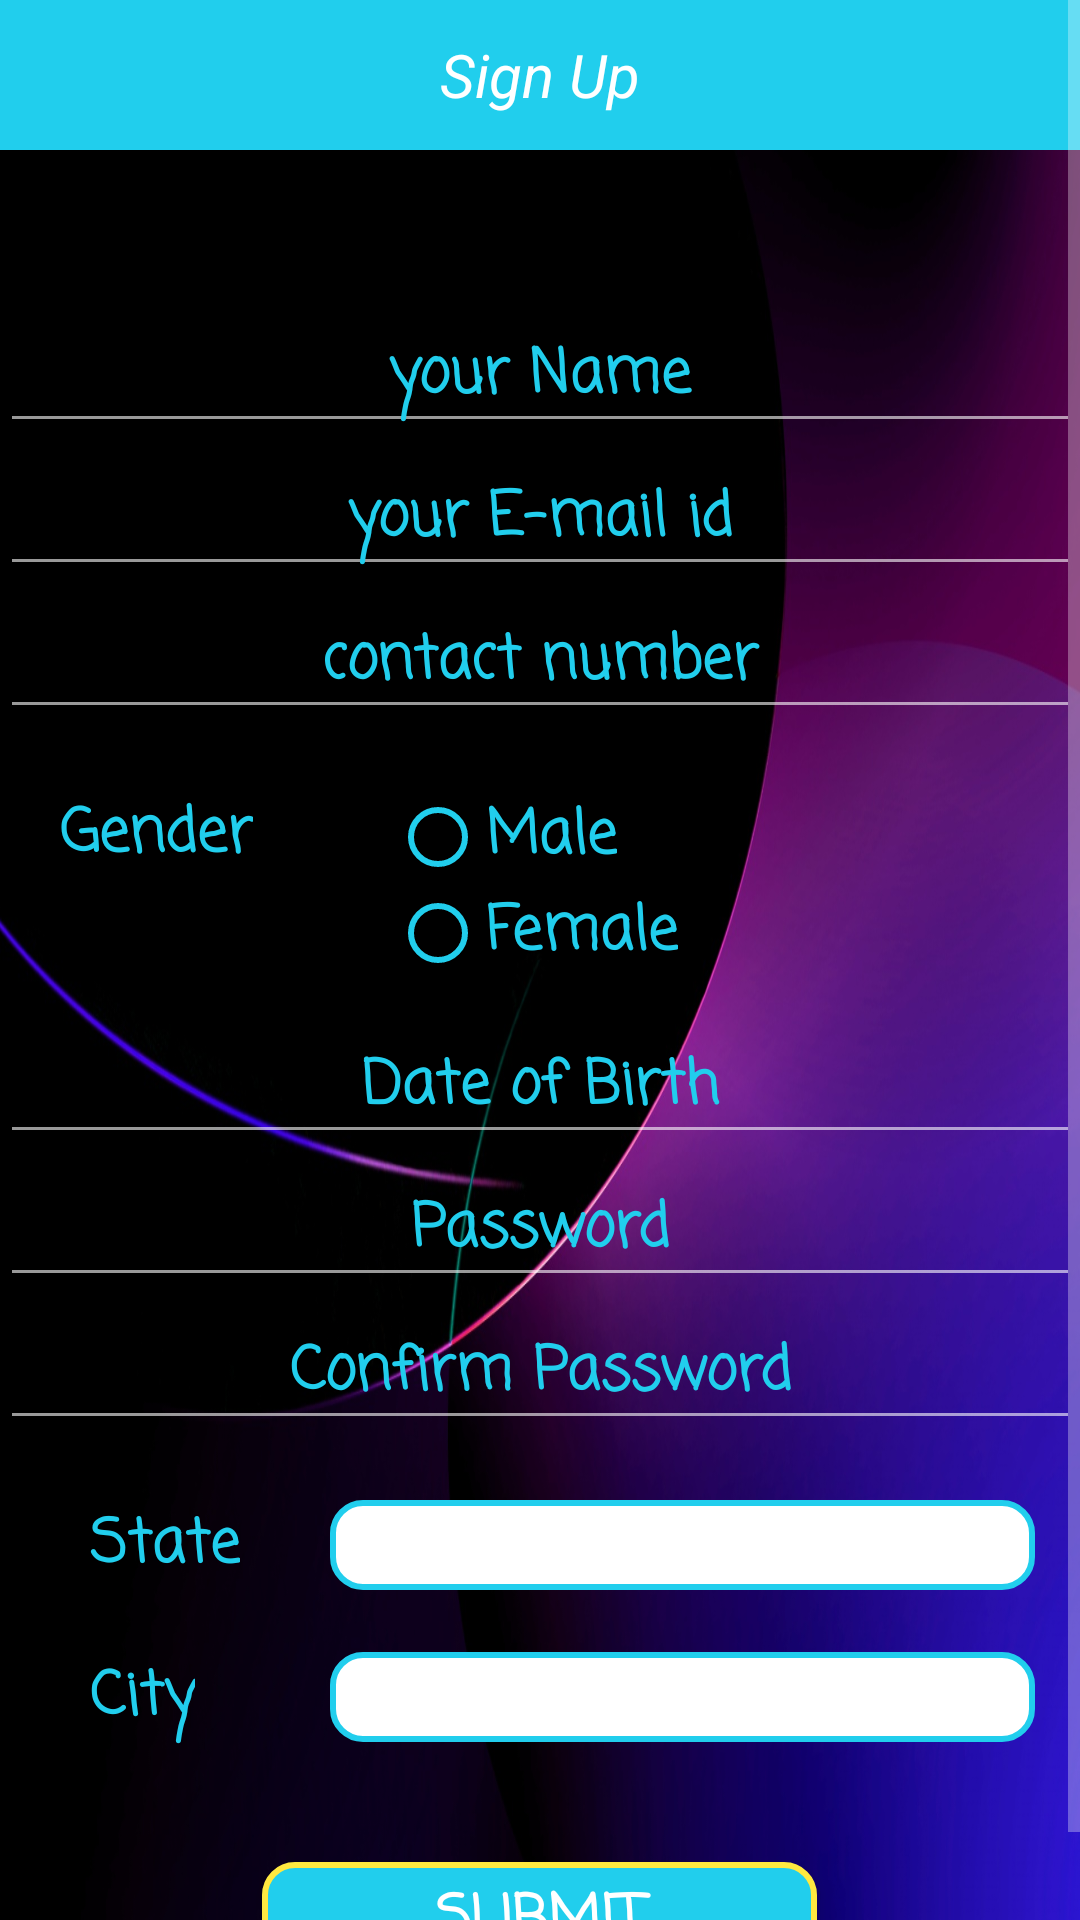

Layout XML and referenced resources for this Android screen:
<!-- AndroidManifest.xml: application theme AppTheme -->
<!-- res/layout/activity_sign_up.xml -->
<?xml version="1.0" encoding="utf-8"?>
<LinearLayout xmlns:android="http://schemas.android.com/apk/res/android"
    xmlns:app="http://schemas.android.com/apk/res-auto"
    xmlns:tools="http://schemas.android.com/tools"
    android:layout_width="match_parent"
    android:layout_height="match_parent"
    android:orientation="vertical"
    android:background="@drawable/bgimage"
    tools:context="com.example.dell.alwayswithu.SignUp">

    <ScrollView
        android:layout_width="match_parent"
        android:layout_height="wrap_content">

        <LinearLayout
            android:layout_width="match_parent"
            android:layout_height="match_parent"
            android:orientation="vertical">

            <include layout="@layout/signup_toolbar"></include>

            <EditText
                android:layout_width="360dp"
                android:id="@+id/edtName"
                android:layout_height="wrap_content"
                android:hint="your Name"
                android:textColorHint="@color/colorPrimary"
                android:fontFamily="casual"
                android:textAlignment="center"
                android:textSize="20sp"
                android:textColor="@color/colorWhite"
                android:textStyle="bold"
                android:inputType="text"
                android:layout_gravity="center_horizontal"
                android:layout_marginTop="50dp" />

            <EditText
                android:id="@+id/edtEmail"
                android:layout_width="360dp"
                android:layout_height="wrap_content"
                android:hint="your E-mail id"
                android:textColorHint="@color/colorPrimary"
                android:fontFamily="casual"
                android:textAlignment="center"
                android:textSize="20sp"
                android:textColor="@color/colorWhite"
                android:textStyle="bold"
                android:inputType="textEmailAddress"
                android:layout_gravity="center" />

            <EditText
                android:id="@+id/edtPhone"
                android:layout_width="360dp"
                android:layout_height="wrap_content"
                android:hint="contact number"
                android:textColorHint="@color/colorPrimary"
                android:fontFamily="casual"
                android:textAlignment="center"
                android:textSize="20sp"
                android:textColor="@color/colorWhite"
                android:textStyle="bold"
                android:inputType="phone"
                android:layout_marginBottom="20dp"
                android:layout_gravity="center" />

            <RelativeLayout
                android:layout_width="360dp"
                android:layout_height="wrap_content"
                android:layout_gravity="center">

                <TextView
                    android:layout_width="wrap_content"
                    android:layout_height="wrap_content"
                    android:text="Gender"
                    android:textSize="20sp"
                    android:textColor="@color/colorPrimary"
                    android:textStyle="bold"
                    android:fontFamily="casual"
                    android:layout_marginStart="20dp" />

                <RadioGroup
                    android:layout_width="match_parent"
                    android:layout_height="match_parent">
                    <RadioButton
                        android:layout_width="wrap_content"
                        android:layout_height="wrap_content"
                        android:text="Male"
                        android:fontFamily="casual"
                        android:textStyle="bold"
                        android:textSize="20sp"
                        android:id="@+id/rbtnm"
                        android:buttonTint="@color/colorPrimary"
                        android:layout_marginStart="130dp"
                        android:textColor="@color/colorPrimary"/>
                    <RadioButton
                        android:id="@+id/rbtnf"
                        android:layout_width="wrap_content"
                        android:layout_height="wrap_content"
                        android:layout_marginStart="130dp"
                        android:fontFamily="casual"
                        android:text="Female"
                        android:buttonTint="@color/colorPrimary"
                        android:textColor="@color/colorPrimary"
                        android:textSize="20sp"
                        android:textStyle="bold" />
                </RadioGroup>

            </RelativeLayout>

            <LinearLayout
                android:layout_width="match_parent"
                android:layout_height="match_parent"
                android:orientation="vertical">

                <RelativeLayout
                    android:layout_width="match_parent"
                    android:layout_height="match_parent"
                    android:gravity="center">

                    <EditText
                        android:id="@+id/etdob"
                        android:layout_marginTop="10dp"
                        android:layout_width="360dp"
                        android:layout_gravity="center"
                        android:layout_height="wrap_content"
                        android:hint="Date of Birth"
                        android:focusable="false"

                        android:textColorHint="@color/colorPrimary"
                        android:fontFamily="casual"
                        android:textAlignment="center"
                        android:textSize="20sp"
                        android:textColor="@color/colorWhite"
                        android:textStyle="bold"
                        android:inputType="date" />

                </RelativeLayout>

                <EditText
                    android:id="@+id/edtPassword"
                    android:layout_width="360dp"
                    android:layout_gravity="center"
                    android:layout_height="wrap_content"
                    android:hint="Password"
                    android:textColorHint="@color/colorPrimary"
                    android:fontFamily="casual"
                    android:textAlignment="center"
                    android:textSize="20sp"
                    android:textColor="@color/colorWhite"
                    android:textStyle="bold"
                    android:inputType="textPassword" />

                <EditText
                    android:id="@+id/edtPassword1"
                    android:layout_width="360dp"
                    android:layout_gravity="center"
                    android:layout_height="wrap_content"
                    android:hint="Confirm Password"
                    android:textColorHint="@color/colorPrimary"
                    android:fontFamily="casual"
                    android:textAlignment="center"
                    android:textSize="20sp"
                    android:textColor="@color/colorWhite"
                    android:textStyle="bold"
                    android:inputType="textPassword" />
            </LinearLayout>
            <RelativeLayout
                android:layout_width="wrap_content"
                android:layout_height="wrap_content"
                android:layout_marginTop="20dp"
                android:layout_gravity="center">

                <TextView
                    android:layout_width="wrap_content"
                    android:layout_height="wrap_content"
                    android:text="State"
                    android:textColor="@color/colorPrimary"
                    android:fontFamily="casual"
                    android:textStyle="bold"
                    android:textSize="20sp"
                    android:layout_marginStart="30dp" />

                <Spinner

                    android:id="@+id/stateSpinner"
                    android:layout_marginStart="110dp"
                    android:layout_marginEnd="15dp"
                    android:background="@drawable/spinner_design"
                    android:layout_width="match_parent"
                    android:layout_height="30dp"
                    android:gravity="center"/>

            </RelativeLayout>

            <LinearLayout
                android:layout_width="wrap_content"
                android:layout_height="wrap_content"
                android:orientation="vertical">
                <RelativeLayout
                    android:layout_width="wrap_content"
                    android:layout_height="wrap_content"
                    android:layout_marginTop="20dp"
                    android:layout_gravity="center">

                    <TextView
                        android:layout_width="wrap_content"
                        android:layout_height="wrap_content"
                        android:text="City"
                        android:textColor="@color/colorPrimary"
                        android:fontFamily="casual"
                        android:textStyle="bold"
                        android:textSize="20sp"
                        android:layout_marginStart="30dp" />
                    <Spinner
                        android:id="@+id/citySpinner"
                        android:layout_marginStart="110dp"
                        android:layout_marginEnd="15dp"
                        android:background="@drawable/spinner_design"
                        android:layout_width="match_parent"
                        android:layout_height="30dp"
                        android:gravity="center"
                        android:layout_marginBottom="20dp"/>
                </RelativeLayout>

                <Button
                    android:id="@+id/btnSubmit"
                    android:layout_width="185dp"
                    android:layout_height="40dp"
                    android:text="SUBMIT"
                    android:textSize="20sp"
                    android:textStyle="bold"
                    android:fontFamily="casual"
                    android:onClick="submit"
                    android:textColor="@color/colorWhite"
                    android:background="@drawable/button"
                    android:layout_gravity="center"
                    android:layout_marginBottom="10dp"
                    android:layout_marginTop="20dp" />
            </LinearLayout>
        </LinearLayout>
    </ScrollView>
</LinearLayout>
<!-- res/layout/signup_toolbar.xml (included above) -->
<?xml version="1.0" encoding="utf-8"?>
<android.support.v7.widget.Toolbar xmlns:android="http://schemas.android.com/apk/res/android"
    xmlns:app="http://schemas.android.com/apk/res-auto"
    xmlns:tools="http://schemas.android.com/tools"
    android:id="@+id/toolbar"
    android:layout_width="match_parent"
    android:layout_height="50dp"

    android:background="@color/colorPrimary"
    android:theme="@style/ThemeOverlay.AppCompat.Dark"
    app:titleTextColor="@color/colorWhite">

    <TextView
        android:layout_width="wrap_content"
        android:layout_height="wrap_content"
        android:text="Sign Up"
        android:textSize="20sp"
        android:textStyle="italic"
        android:textColor="@color/colorWhite"
        android:textAlignment="center"
        android:layout_gravity="center"/>

</android.support.v7.widget.Toolbar>
<!-- resources referenced by this layout -->
<resources>
  <color name="colorPrimary">#21ceed</color>
  <color name="colorWhite">#ffffff</color>
  <!-- drawable bgimage: jpg bitmap (drawable, 112652 bytes) -->
  <!-- drawable button (drawable) -->
  <?xml version="1.0" encoding="utf-8"?>
  <selector xmlns:android="http://schemas.android.com/apk/res/android">
  
      <item>
          <shape android:shape="rectangle">
              <solid android:color="@color/colorPrimary"/>
              <stroke android:color="@color/colorPrimaryDark"
                  android:width="2dp" />
              <corners android:radius="10dp" />
          </shape>
      </item>
  
  </selector>
  <!-- drawable spinner_design (drawable) -->
  <?xml version="1.0" encoding="utf-8"?>
  <layer-list xmlns:android="http://schemas.android.com/apk/res/android">
  
      <item>
          <shape android:shape="rectangle">
              <solid android:color="@color/colorWhite"/>
              <stroke android:color="@color/colorPrimary"
                  android:width="2dp" />
              <corners android:radius="10dp" />
          </shape>
  
          <item>
              <bitmap
                  android:gravity="center_vertical|right" />
          </item>
      </item>
  
  </layer-list>
  <style name="AppTheme" parent="Theme.AppCompat.Light.NoActionBar">
          
          <item name="colorPrimary">@android:color/holo_blue_light</item>
          <item name="colorPrimaryDark">@color/colorPrimaryDark</item>
          <item name="colorAccent">@color/colorAccent</item>
          <item name="android:statusBarColor">@color/colorPurple</item>
          <item name="android:colorForeground">@color/colorWhite</item>
          <item name="android:navigationBarColor">@android:color/holo_blue_light</item>
      </style>
  <color name="colorPrimaryDark">#ffe940</color>
  <color name="colorAccent">#fe0408</color>
  <color name="colorPurple">#630583</color>
</resources>
